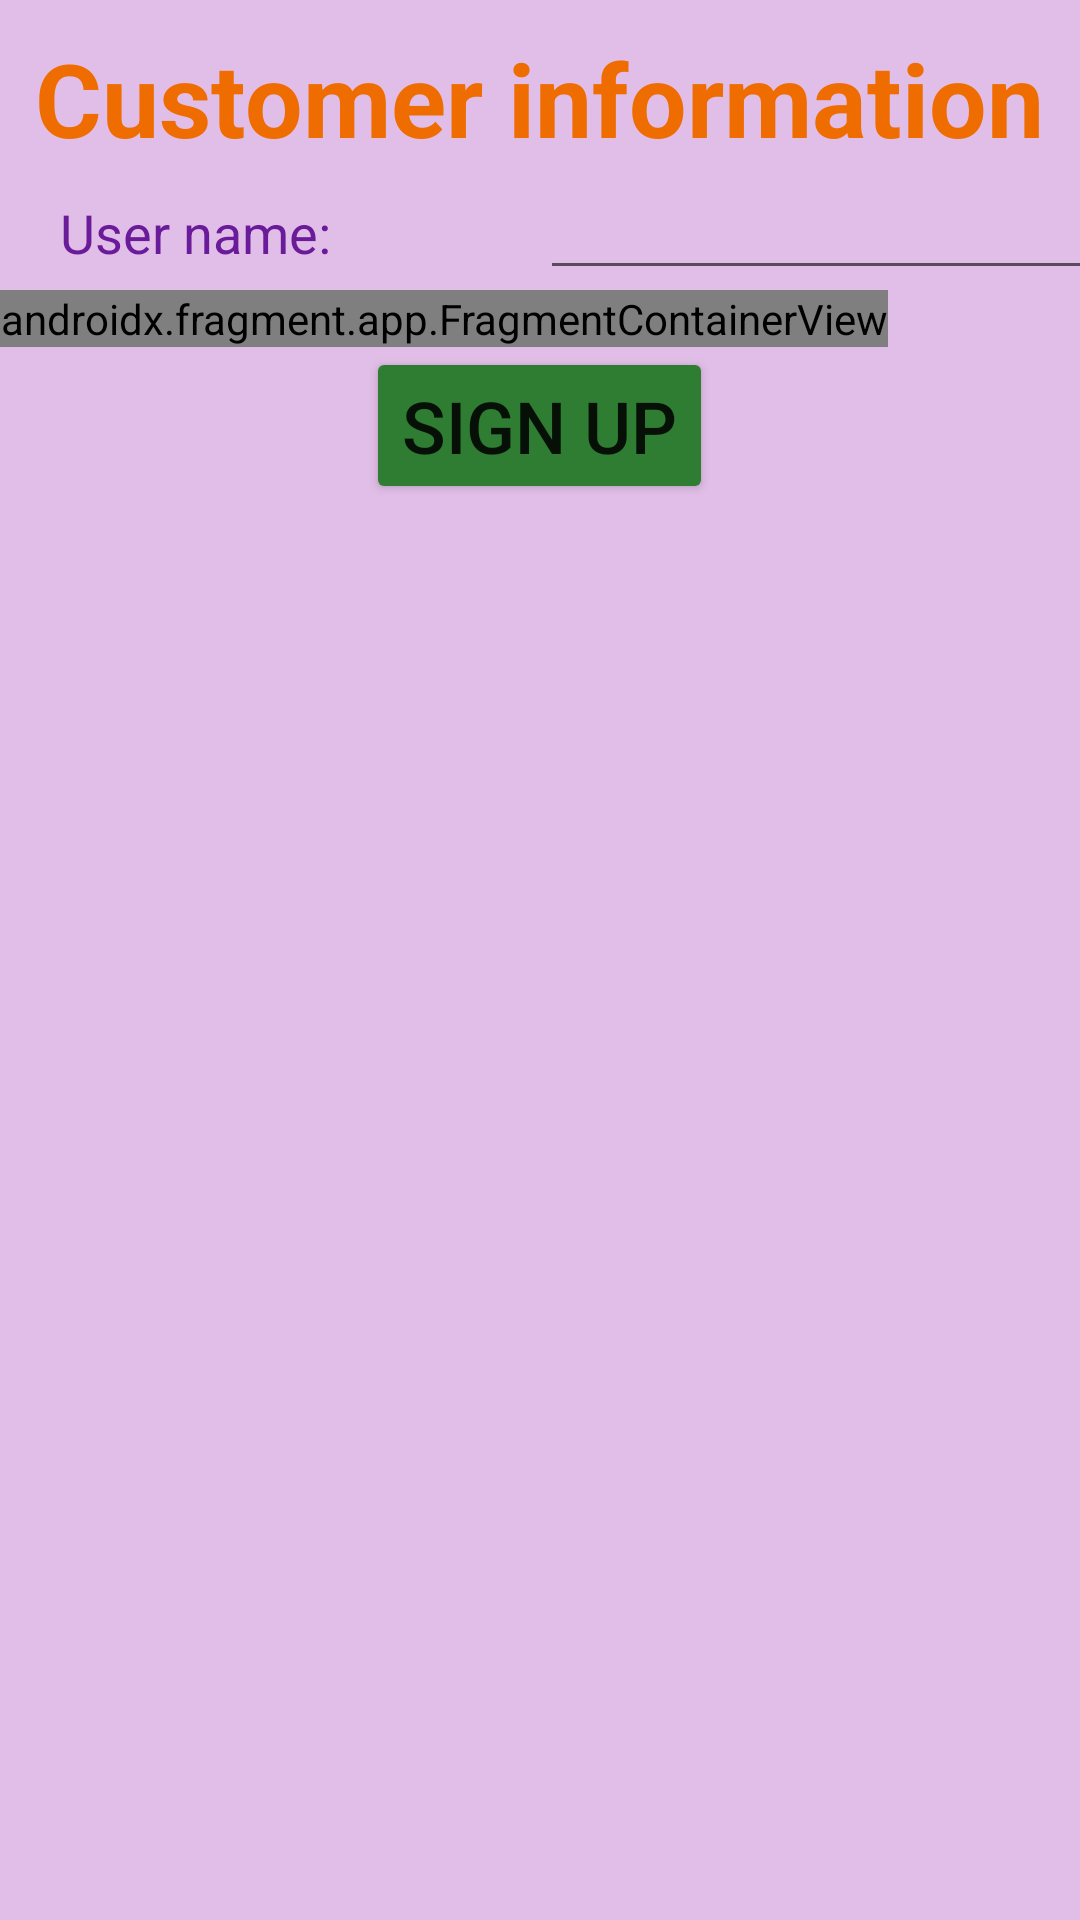

This screen was rendered from an Android layout file. Write that file and the resources it references.
<!-- AndroidManifest.xml: application theme Theme.ChunFungSuen_MAPD711_MiniProjectPhoneApp -->
<!-- res/layout/activity_registration.xml -->
<?xml version="1.0" encoding="utf-8"?>
<RelativeLayout xmlns:android="http://schemas.android.com/apk/res/android"
    xmlns:app="http://schemas.android.com/apk/res-auto"
    xmlns:tools="http://schemas.android.com/tools"
    android:layout_width="match_parent"
    android:layout_height="match_parent"
    android:orientation="vertical"
    style="@style/registration_activity_style"
    tools:context=".view.activity.RegistrationActivity">

    <TextView
        android:id="@+id/customer_info_form_head"
        style="@style/customer_info_form_head_style"
        android:text="@string/customer_info_form_description" />

    <LinearLayout
        android:id="@+id/customer_info_form_row_user_name"
        style="@style/customer_info_form_row_user_name_style"
        android:layout_below="@id/customer_info_form_head">

        <TextView
            style="@style/customer_info_form_title_user_name_style"
            android:text="@string/customer_info_form_title_user_name" />

        <EditText
            style="@style/customer_info_form_input_control_user_name_style"
            android:id="@+id/new_user_name"
            android:ems="10"
            android:inputType="textEmailAddress" />
    </LinearLayout>

    <androidx.fragment.app.FragmentContainerView
        android:id="@+id/sign_up_customer_info_fragment"
        android:name="com.chunfungsuen.chunfungsuen_mapd711_miniproject_phoneapp.view.activity.CustomerInfoFragment"
        style="@style/sign_up_customer_info_fragment_style"
        tools:layout="@layout/fragment_customer_info"
        android:layout_below="@id/customer_info_form_row_user_name"/>

    <Button
        android:id="@+id/submit_sign_up_btn"
        style="@style/customer_info_form_submit_sign_up_btn_style"
        android:layout_below="@id/sign_up_customer_info_fragment"
        android:onClick="submitSignUp"
        android:text="@string/submit_sign_up_btn" />
</RelativeLayout>
<!-- res/layout/fragment_customer_info.xml (included above) -->
<?xml version="1.0" encoding="utf-8"?>
<FrameLayout xmlns:android="http://schemas.android.com/apk/res/android"
    xmlns:tools="http://schemas.android.com/tools"
    android:layout_width="match_parent"
    android:layout_height="match_parent"
    tools:context=".view.activity.CustomerInfoFragment">

    <TableLayout
        android:id="@+id/customer_info_form"
        style="@style/customer_info_form_style" >

        <TableRow>
            <TextView
                style="@style/customer_info_form_title_style"
                android:text="@string/customer_info_form_title_password" />

            <EditText
                style="@style/customer_info_form_input_control_style"
                android:id="@+id/new_password"
                android:ems="10"
                android:inputType="textPassword" />
        </TableRow>

        <TableRow>
            <TextView
                style="@style/customer_info_form_title_style"
                android:text="@string/customer_info_form_title_firstname" />

            <EditText
                style="@style/customer_info_form_input_control_style"
                android:id="@+id/firstname"
                android:ems="10"
                android:inputType="textPersonName" />
        </TableRow>

        <TableRow>
            <TextView
                style="@style/customer_info_form_title_style"
                android:text="@string/customer_info_form_title_lastname" />

            <EditText
                style="@style/customer_info_form_input_control_style"
                android:id="@+id/lastname"
                android:ems="10"
                android:inputType="textPersonName" />
        </TableRow>

        <TableRow>
            <TextView
                style="@style/customer_info_form_title_style"
                android:text="@string/customer_info_form_title_address" />

            <EditText
                style="@style/customer_info_form_input_control_style"
                android:id="@+id/address"
                android:ems="10"
                android:inputType="textPostalAddress" />
        </TableRow>

        <TableRow>
            <TextView
                style="@style/customer_info_form_title_style"
                android:text="@string/customer_info_form_title_city" />

            <EditText
                style="@style/customer_info_form_input_control_style"
                android:id="@+id/city"
                android:ems="10" />
        </TableRow>

        <TableRow>
            <TextView
                style="@style/customer_info_form_title_style"
                android:text="@string/customer_info_form_title_country" />

            <EditText
                style="@style/customer_info_form_input_control_style"
                android:id="@+id/country"
                android:ems="10" />
        </TableRow>

        <TableRow>
            <TextView
                style="@style/customer_info_form_title_style"
                android:text="@string/customer_info_form_title_postal_code" />

            <EditText
                style="@style/customer_info_form_input_control_style"
                android:id="@+id/postal_code"
                android:ems="10" />
        </TableRow>

        <TableRow>
            <TextView
                style="@style/customer_info_form_title_style"
                android:text="@string/customer_info_form_title_phone_number" />

            <EditText
                style="@style/customer_info_form_input_control_style"
                android:id="@+id/phone"
                android:ems="10"
                android:inputType="phone" />
        </TableRow>

        <TableRow>
            <TextView
                style="@style/customer_info_form_title_style"
                android:text="@string/customer_info_form_title_credit_card_no" />

            <EditText
                style="@style/customer_info_form_input_control_style"
                android:id="@+id/credit_card_no"
                android:ems="10"
                android:inputType="number" />
        </TableRow>

        <TableRow>
            <TextView
                style="@style/customer_info_form_title_style"
                android:text="@string/customer_info_form_title_card_type" />

            <EditText
                style="@style/customer_info_form_input_control_style"
                android:id="@+id/card_type"
                android:ems="10"
                android:inputType="textShortMessage" />
        </TableRow>

        <TableRow>
            <TextView
                style="@style/customer_info_form_title_style"
                android:text="@string/customer_info_form_title_card_expiration" />

            <EditText
                style="@style/customer_info_form_input_control_style"
                android:id="@+id/card_expiration"
                android:ems="10"
                android:hint="YYYY/MM/DD"
                android:inputType="date" />
        </TableRow>

        <TableRow>
            <TextView
                style="@style/customer_info_form_title_style"
                android:text="@string/customer_info_form_title_CVC" />

            <EditText
                style="@style/customer_info_form_input_control_style"
                android:id="@+id/credit_card_CVC"
                android:ems="10"
                android:hint="123"
                android:inputType="number" />
        </TableRow>
    </TableLayout>
</FrameLayout>
<!-- resources referenced by this layout -->
<resources>
  <string name="customer_info_form_description">Customer information</string>
  <string name="customer_info_form_title_CVC">CVV/CVC:</string>
  <string name="customer_info_form_title_address">Address:</string>
  <string name="customer_info_form_title_card_expiration">Card expiration:</string>
  <string name="customer_info_form_title_card_type">Card type:</string>
  <string name="customer_info_form_title_city">City:</string>
  <string name="customer_info_form_title_country">Country:</string>
  <string name="customer_info_form_title_credit_card_no">Credit card number:</string>
  <string name="customer_info_form_title_firstname">Firstname:</string>
  <string name="customer_info_form_title_lastname">Lastname:</string>
  <string name="customer_info_form_title_password">Password:</string>
  <string name="customer_info_form_title_phone_number">Telephone:</string>
  <string name="customer_info_form_title_postal_code">Postal code:</string>
  <string name="customer_info_form_title_user_name">User name:</string>
  <string name="submit_sign_up_btn">Sign up</string>
  <style name="customer_info_form_input_control_style">
          <item name="android:layout_width">@dimen/customerInfoFormInputControlWidth</item>
          <item name="android:textSize">@dimen/customerInfoFormTextSize</item>
      </style>
  <style name="customer_info_form_input_control_user_name_style">
          <item name="android:layout_width">@dimen/customerInfoFormInputControlWidth</item>
          <item name="android:layout_height">wrap_content</item>
          <item name="android:textSize">@dimen/customerInfoFormTextSize</item>
      </style>
  <style name="customer_info_form_row_user_name_style">
          <item name="android:layout_width">match_parent</item>
          <item name="android:layout_height">wrap_content</item>
          <item name="android:orientation">horizontal</item>
          <item name="android:layout_marginLeft">@dimen/customerInfoFormLeftOffset</item>
      </style>
  <style name="customer_info_form_style">
          <item name="android:layout_width">match_parent</item>
          <item name="android:layout_height">wrap_content</item>
          <item name="android:layout_marginLeft">@dimen/customerInfoFormLeftOffset</item>
      </style>
  <style name="customer_info_form_title_style">
          <item name="android:layout_width">@dimen/customerInfoFormTitleWidth</item>
          <item name="android:textSize">@dimen/customerInfoFormTextSize</item>
          <item name="android:textColor">@color/customerInfoFormTitleTextColor</item>
      </style>
  <style name="registration_activity_style">
          <item name="android:background">@color/registrationActivityBgColor</item>
      </style>
  <style name="sign_up_customer_info_fragment_style">
          <item name="android:layout_width">wrap_content</item>
          <item name="android:layout_height">wrap_content</item>
      </style>
  <dimen name="customerInfoFormHeadTopOffset">10dp</dimen>
  <dimen name="customerInfoFormLeftOffset">20dp</dimen>
  <dimen name="customerInfoFormHeadTextSize">34sp</dimen>
  <color name="customerInfoFormHeadTextColor">#EF6C00</color>
  <dimen name="customerInfoFormInputControlWidth">200dp</dimen>
  <dimen name="customerInfoFormTextSize">18sp</dimen>
  <dimen name="submitSignUpBtnTextSize">24sp</dimen>
  <color name="submitSignUpBtnColor">#2E7D32</color>
  <dimen name="customerInfoFormTitleWidth">160dp</dimen>
  <color name="customerInfoFormTitleTextColor">#6A1B9A</color>
  <color name="registrationActivityBgColor">#E1BEE7</color>
  <color name="purple_500">#FF6200EE</color>
  <color name="purple_700">#FF3700B3</color>
  <color name="white">#FFFFFFFF</color>
  <color name="teal_200">#FF03DAC5</color>
  <color name="teal_700">#FF018786</color>
  <color name="black">#FF000000</color>
</resources>
